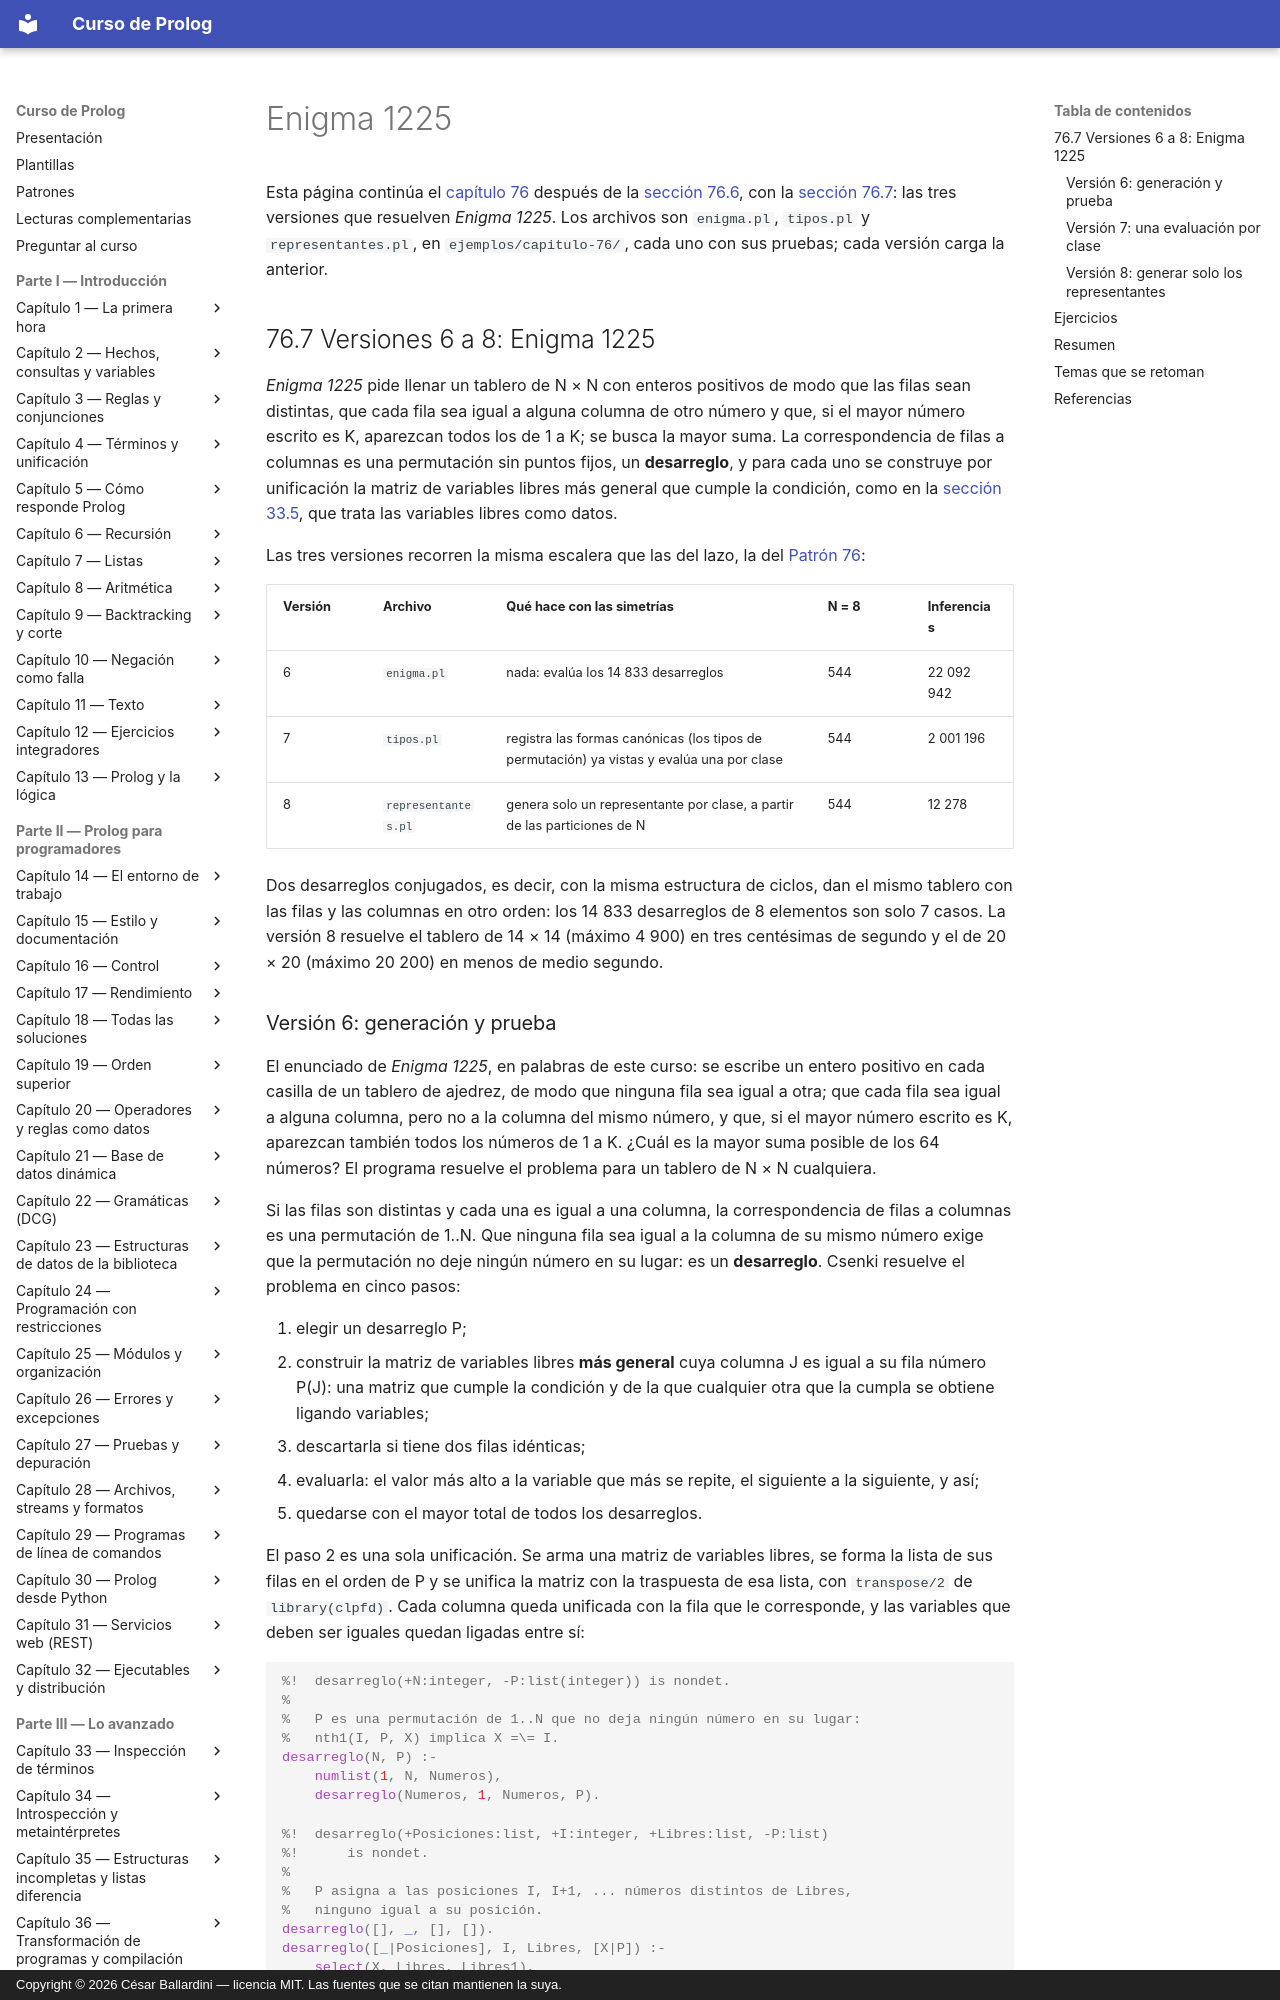

repository: CesarBallardini/curso-de-prolog · page: capitulo-76-proyecto-rompecabezas-simetrias/enigma/index.html · generator: mkdocs · copyright: Copyright © 2026 César Ballardini — licencia MIT. Las fuentes que se citan mantienen la suya.

# Enigma 1225

Esta página continúa el [capítulo 76](index.md) después de la
[sección 76.6](index.md#766-version-5-las-simetrias-del-tablero), con la
[sección 76.7](#767-versiones-6-a-8-enigma-1225): las tres versiones que
resuelven *Enigma 1225*. Los archivos son `enigma.pl`, `tipos.pl` y
`representantes.pl`, en `ejemplos/capitulo-76/`, cada uno con sus
pruebas; cada versión carga la anterior.

## 76.7 Versiones 6 a 8: Enigma 1225

*Enigma 1225* pide llenar un tablero de N × N con enteros positivos de
modo que las filas sean distintas, que cada fila sea igual a alguna
columna de otro número y que, si el mayor número escrito es K, aparezcan
todos los de 1 a K; se busca la mayor suma. La correspondencia de filas
a columnas es una permutación sin puntos fijos, un **desarreglo**, y para
cada uno se construye por unificación la matriz de variables libres más
general que cumple la condición, como en la
[sección 33.5](../capitulo-33-inspeccion-de-terminos/index.md#335-variables-como-datos),
que trata las variables libres como datos.

Las tres versiones recorren la misma escalera que las del lazo, la del
[Patrón 76](../patrones.md#76-forma-canonica-de-la-clase):

| Versión | Archivo | Qué hace con las simetrías | N = 8 | Inferencias |
|---|---|---|---|---|
| 6 | `enigma.pl` | nada: evalúa los 14 833 desarreglos | 544 | 22 092 942 |
| 7 | `tipos.pl` | registra las formas canónicas (los tipos de permutación) ya vistas y evalúa una por clase | 544 | 2 001 196 |
| 8 | `representantes.pl` | genera solo un representante por clase, a partir de las particiones de N | 544 | 12 278 |

Dos desarreglos conjugados, es decir, con la misma estructura de ciclos,
dan el mismo tablero con las filas y las columnas en otro orden: los
14 833 desarreglos de 8 elementos son solo 7 casos. La versión 8
resuelve el tablero de 14 × 14 (máximo 4 900) en tres centésimas de
segundo y el de 20 × 20 (máximo 20 200) en menos de medio segundo.
